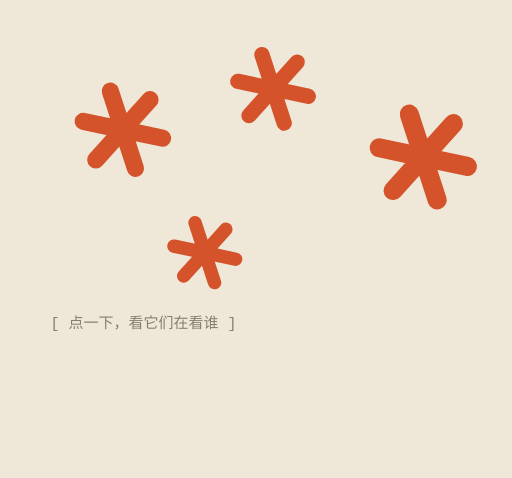
t = 0.00 s
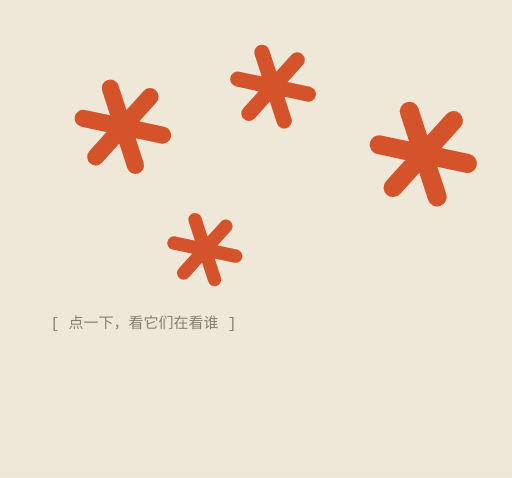
t = 0.80 s
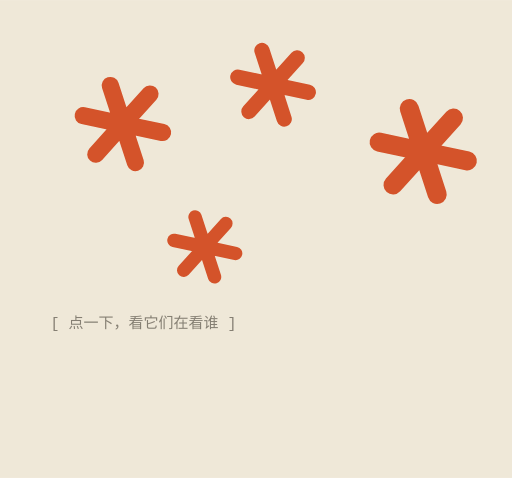
t = 1.50 s
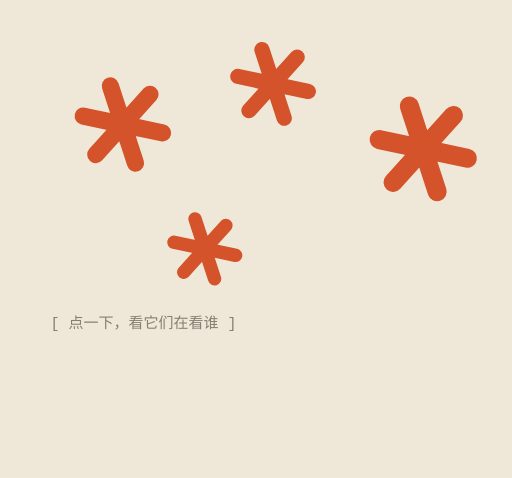
t = 2.20 s
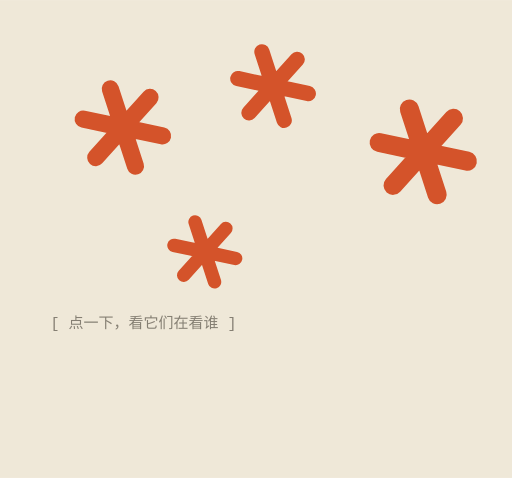
t = 3.00 s
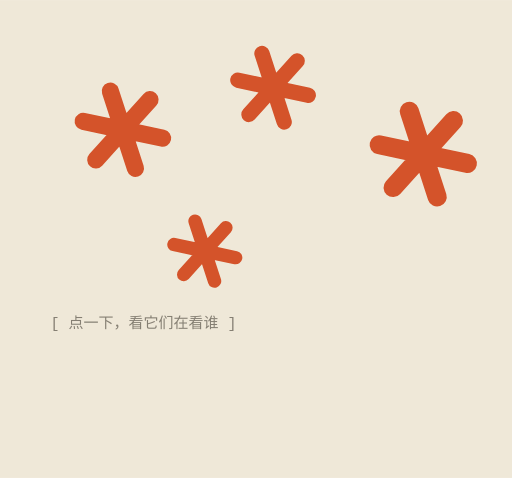
t = 3.60 s

The animated SVG that drew these frames (rendered in a browser with its animation timeline set to each time). Animation: 14 SMIL elements (animate=10,animateTransform=4); one cycle of 4.40 s, repeats indefinitely.

<?xml version='1.0' encoding='utf-8'?>
<svg xmlns="http://www.w3.org/2000/svg" viewBox="0 2100 750 700" width="750" height="700" font-family="'PingFang SC','Noto Sans CJK SC',sans-serif" aria-label="点击生长连线"><!--Adapted from JamieJustTang/wechat-animating, MIT; see ../LICENSE.upstream--><rect x="0.0" y="2100.0" width="750.0" height="700.0" fill="#efe8d8" /><g data-cue="p4-n1">
  <animateTransform type="translate" values="0 0;0 -10;0 0" begin="0s" dur="3.6s" repeatCount="indefinite" attributeName="transform" /><g><circle cx="180" cy="2290" r="18.0" fill="#d4532a" /><path d="M180 2290L238.1 2302.3M180 2290L198.4 2346.5M180 2290L140.3 2334.1M180 2290L121.9 2277.7M180 2290L161.6 2233.5M180 2290L219.7 2245.9" stroke="#d4532a" stroke-width="25.20" fill="none" stroke-linecap="round" pathLength="100" /></g></g>
<g data-cue="p4-n2">
  <animateTransform type="translate" values="0 0;0 -8;0 0" begin="0s" dur="4s" repeatCount="indefinite" attributeName="transform" /><g><circle cx="400" cy="2230" r="16.0" fill="#d4532a" /><path d="M400 2230L451.6 2241.0M400 2230L416.3 2280.2M400 2230L364.7 2269.2M400 2230L348.4 2219.0M400 2230L383.7 2179.8M400 2230L435.3 2190.8" stroke="#d4532a" stroke-width="22.40" fill="none" stroke-linecap="round" pathLength="100" /></g></g>
<g data-cue="p4-n3">
  <animateTransform type="translate" values="0 0;0 -12;0 0" begin="0s" dur="4.4s" repeatCount="indefinite" attributeName="transform" /><g><circle cx="620" cy="2330" r="20.0" fill="#d4532a" /><path d="M620 2330L684.6 2343.7M620 2330L640.4 2392.8M620 2330L575.8 2379.0M620 2330L555.4 2316.3M620 2330L599.6 2267.2M620 2330L664.2 2281.0" stroke="#d4532a" stroke-width="28.00" fill="none" stroke-linecap="round" pathLength="100" /></g></g>
<g data-cue="p4-n4">
  <animateTransform type="translate" values="0 0;0 -9;0 0" begin="0s" dur="3.2s" repeatCount="indefinite" attributeName="transform" /><g><circle cx="300" cy="2470" r="14.0" fill="#d4532a" /><path d="M300 2470L345.2 2479.6M300 2470L314.3 2513.9M300 2470L269.1 2504.3M300 2470L254.8 2460.4M300 2470L285.7 2426.1M300 2470L330.9 2435.7" stroke="#d4532a" stroke-width="19.60" fill="none" stroke-linecap="round" pathLength="100" /></g></g>
<text x="74" y="2580" fill="#857f73" font-size="22" font-weight="400" font-family="Menlo,'Courier New',monospace"><tspan leaf="">[ 点一下，看它们在看谁 ]</tspan></text>

<g visibility="hidden" stroke-dasharray="100 100" stroke-dashoffset="100">
    <animate attributeName="visibility" calcMode="discrete" values="hidden;visible;visible" keyTimes="0;0;1" begin="click" dur="5.25s" fill="freeze" restart="always" />
    <animate attributeName="stroke-dashoffset" values="100;100;0;0" keyTimes="0;0;0.19;1" begin="click" dur="5.25s" fill="freeze" restart="always" />
<g data-cue="p4-l1"><path d="M180 2290Q290 2420 400 2230" fill="none" stroke="#d4532a" stroke-width="6" stroke-linecap="round" pathLength="100" /></g><g visibility="hidden" stroke-dasharray="100 100" stroke-dashoffset="100">
    <animate attributeName="visibility" calcMode="discrete" values="hidden;visible;visible" keyTimes="0;0.0229;1" begin="click" dur="5.25s" fill="freeze" restart="always" />
    <animate attributeName="stroke-dashoffset" values="100;100;0;0" keyTimes="0;0.0229;0.2129;1" begin="click" dur="5.25s" fill="freeze" restart="always" />
<g data-cue="p4-l2"><path d="M400 2230Q510 2300 620 2330" fill="none" stroke="#d4532a" stroke-width="6" stroke-linecap="round" pathLength="100" /></g><g visibility="hidden" stroke-dasharray="100 100" stroke-dashoffset="100">
    <animate attributeName="visibility" calcMode="discrete" values="hidden;visible;visible" keyTimes="0;0.0457;1" begin="click" dur="5.25s" fill="freeze" restart="always" />
    <animate attributeName="stroke-dashoffset" values="100;100;0;0" keyTimes="0;0.0457;0.2357;1" begin="click" dur="5.25s" fill="freeze" restart="always" />
<g data-cue="p4-l3"><path d="M620 2330Q460 2510 300 2470" fill="none" stroke="#d4532a" stroke-width="6" stroke-linecap="round" pathLength="100" /></g><g visibility="hidden" stroke-dasharray="100 100" stroke-dashoffset="100">
    <animate attributeName="visibility" calcMode="discrete" values="hidden;visible;visible" keyTimes="0;0.0686;1" begin="click" dur="5.25s" fill="freeze" restart="always" />
    <animate attributeName="stroke-dashoffset" values="100;100;0;0" keyTimes="0;0.0686;0.2586;1" begin="click" dur="5.25s" fill="freeze" restart="always" />
<g data-cue="p4-l4"><path d="M300 2470Q240 2380 180 2290" fill="none" stroke="#d4532a" stroke-width="6" stroke-linecap="round" pathLength="100" /></g><g visibility="hidden" stroke-dasharray="100 100" stroke-dashoffset="100">
    <animate attributeName="visibility" calcMode="discrete" values="hidden;visible;visible" keyTimes="0;0.0914;1" begin="click" dur="5.25s" fill="freeze" restart="always" />
    <animate attributeName="stroke-dashoffset" values="100;100;0;0" keyTimes="0;0.0914;0.2814;1" begin="click" dur="5.25s" fill="freeze" restart="always" />
<g data-cue="p4-l5"><path d="M620 2330Q560 2210 400 2230" fill="none" stroke="#d4532a" stroke-width="4" stroke-linecap="round" opacity="0.6" pathLength="100" /></g><rect x="0" y="2100" width="750" height="700" fill="#000" fill-opacity="0" visibility="visible" pointer-events="all" />
</g>
</g>
</g>
</g>
</g>

</svg>
